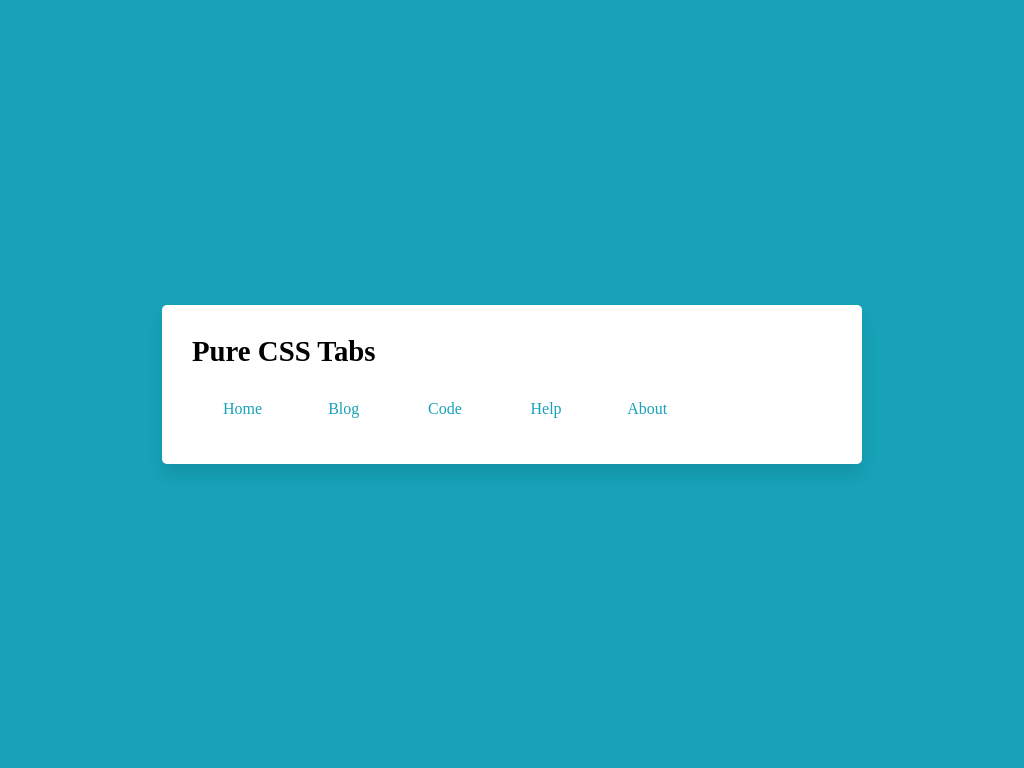

Write a web page that renders exactly this picture using CSS.

<!-- file: index.html -->
<!DOCTYPE html>
<html lang="en">
<head>
    <meta charset="UTF-8">
    <meta name="viewport" content="width=device-width, initial-scale=1.0">
    <link rel="stylesheet" href="./css/app.css">
    <title>mini-project-17</title>
</head>
<body>
   <div class="container">

    <h3 class="title">Pure CSS Tabs</h3>

    <input class="input-2" type="radio" name="radio" id="home" hidden>

    <input class="input-2" type="radio" name="radio" id="blog" hidden>

    <input class="input-2" type="radio" name="radio" id="code" hidden>

    <input class="input-2" type="radio" name="radio" id="help" hidden>

    <input class="input-2" type="radio" name="radio" id="about" hidden>

    <nav class="nav">

        <label class="label" for="home">Home</label>

        <label class="label" for="blog">Blog</label>

        <label class="label" for="code">Code</label>

        <label class="label" for="help">Help</label>

        <label class="label" for="about">About</label>

        <div class="active"></div>

    </nav>

   </div> 
</body>
</html>

/* file: app.css */
@import url('https://fonts.googleapis.com/css2?family=Poppins:wght@200;300;400;500;600;700&display=swap');
*{
    padding: 0;
    margin: 0;
    box-sizing: border-box;
}
body{
    font-family: 'Poppins';
    background-color: #17a2b8;
    display: flex;
    justify-content: center;
    align-items: center;
    height: 100vh;
}
.container{
    background-color: #fff;
    max-width: 700px;
    width: 100%;
    border-radius: 5px;
    box-shadow: 0 10px 15px rgba(0, 0, 0, 0.1);
    padding: 30px;
}
.title{
    font-size: 1.8rem;
    font-weight: 600;
    margin-bottom: 1rem;
}
.nav{
    display: flex;
    justify-content: space-around;
    width: 80%;
    height: 50px;
    align-items: center;
    position: relative;
}
.label{
    color: #17a2b8;
    cursor: pointer;
    height: 100%;
    width: 95px;
    display: flex;
    justify-content: center;
    align-items: center;
    border-radius: 5px;
    transition: all 0.3s ease;
}
.label:hover{
    background-color: rgba(23, 162, 184, 0.3);
}